Image classification data set "hybrid-database" (EnzoN7/Image-classification-Database on GitHub). Class labels (10): apples, bananas, coconuts, grapes, lemons, limes, mangos, oranges, pineapples, tomatoes.

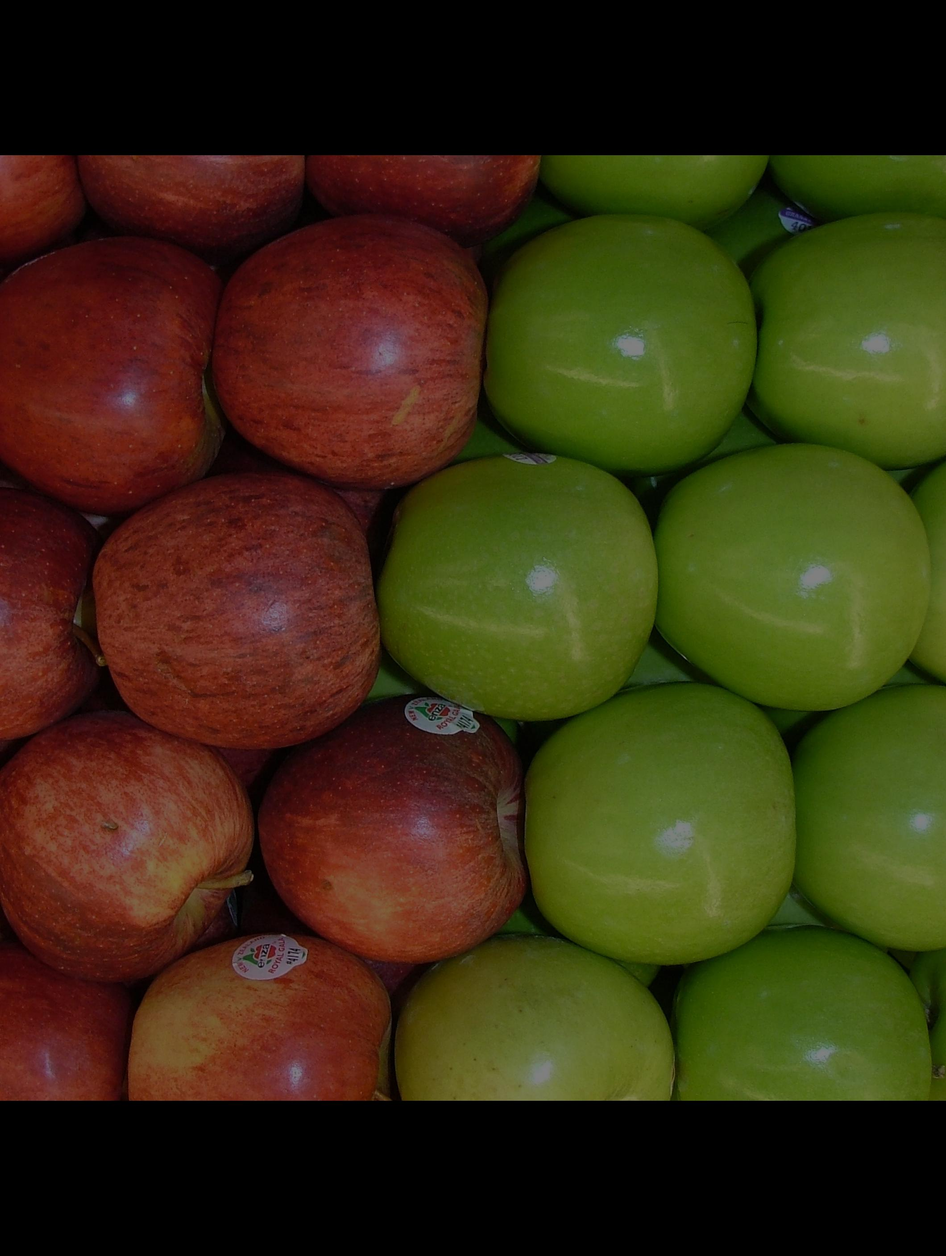
Label: apples

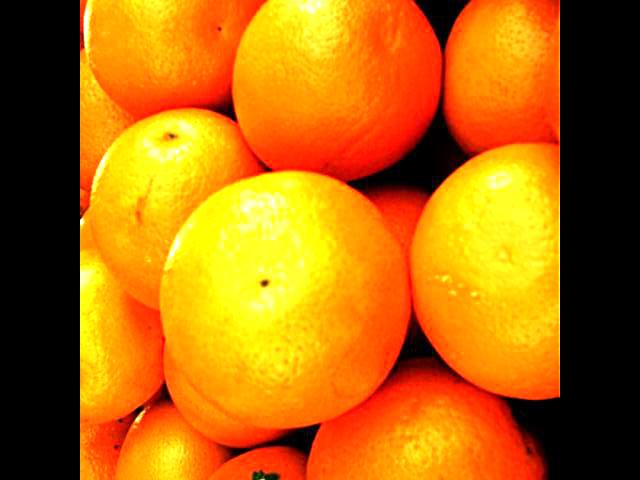
Label: oranges

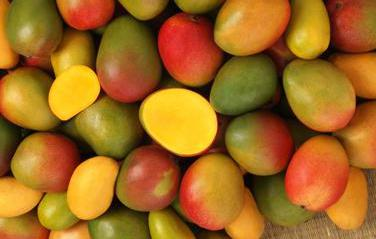
Label: mangos

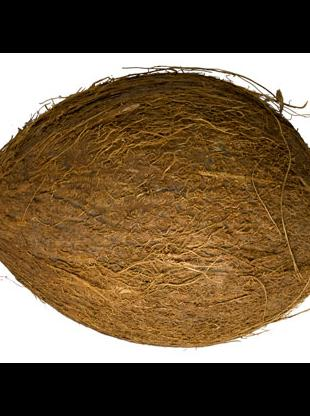
Label: coconuts

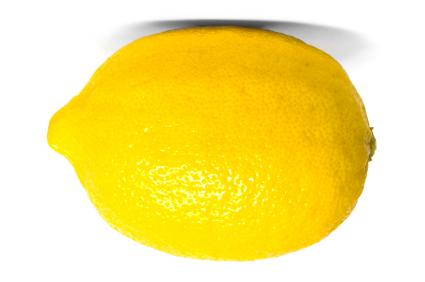
Label: lemons

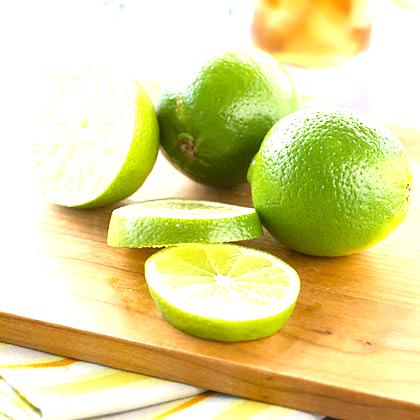
Label: limes
